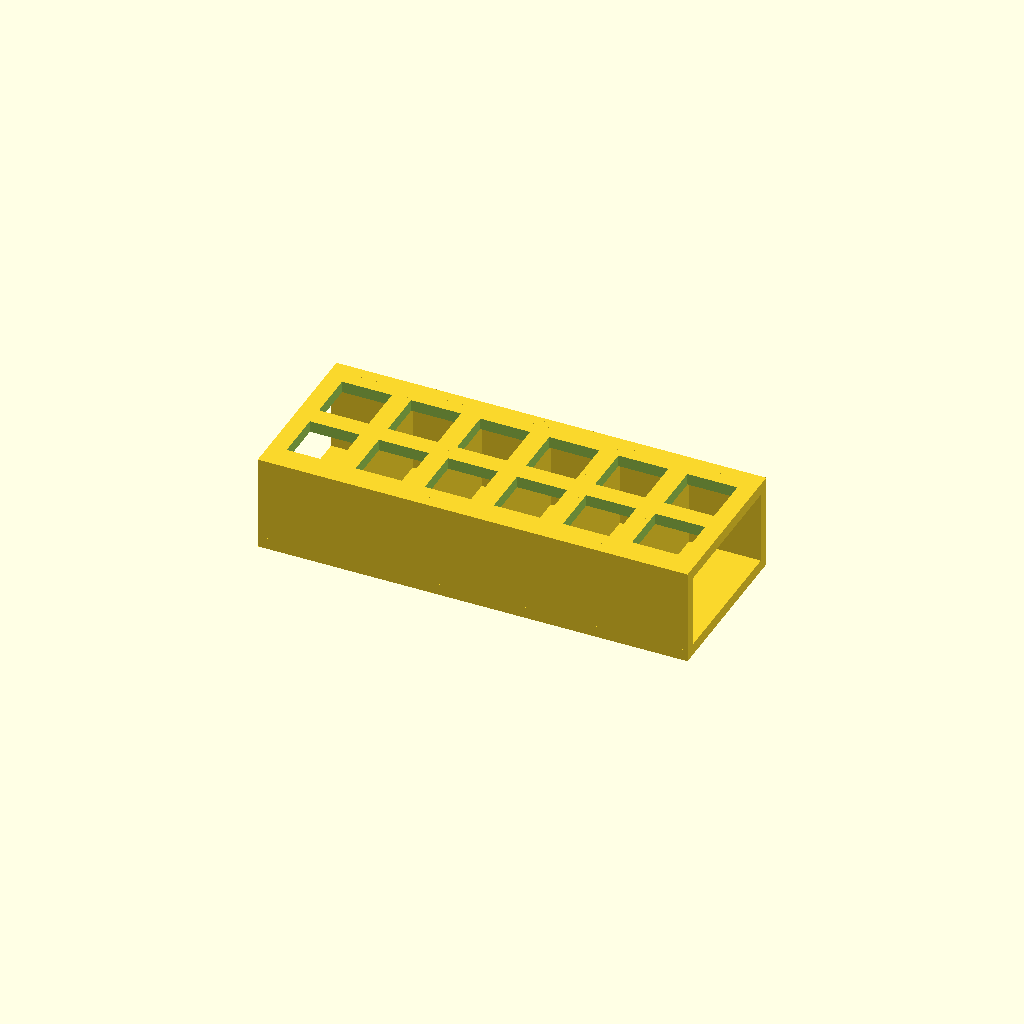
Cell 1 — every parameter at its default value.
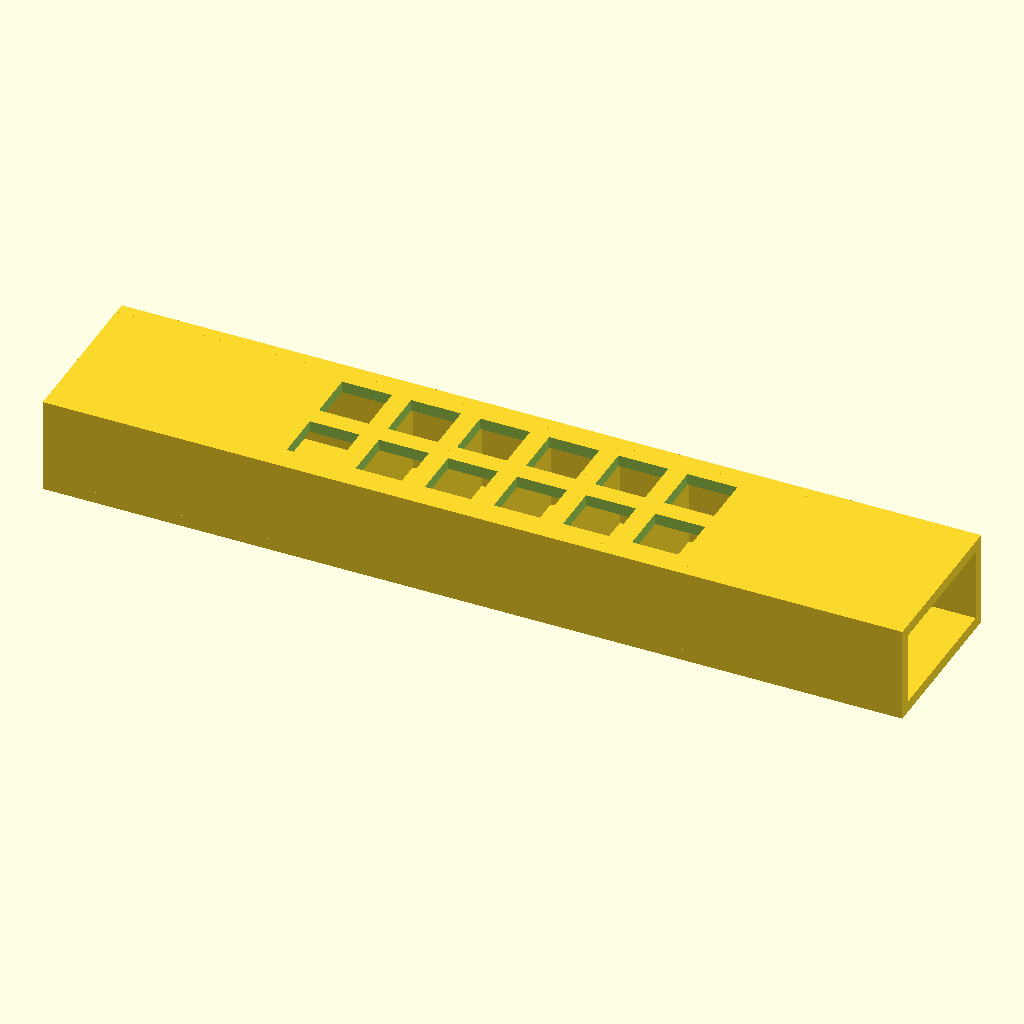
Cell 2: the same model with base_x = 224.
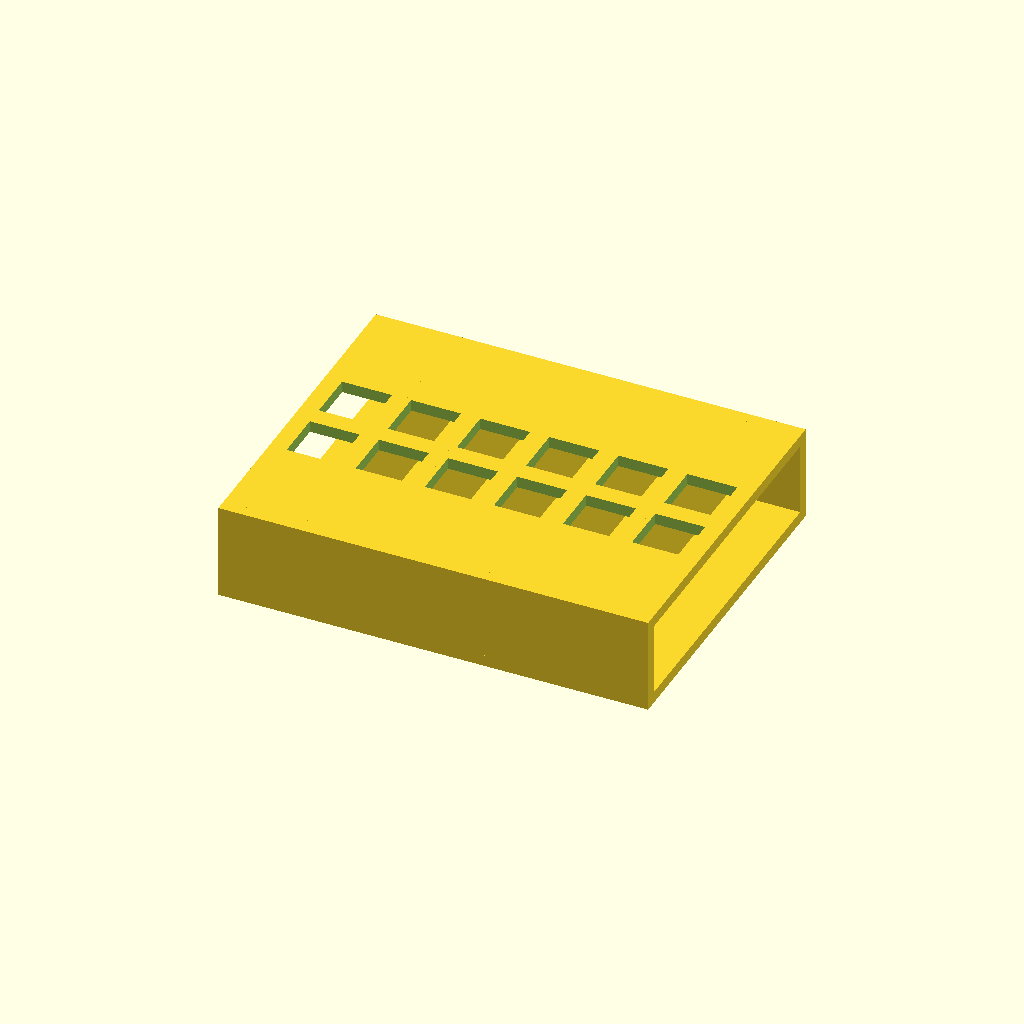
Cell 3: base_y = 88 (everything else at default).
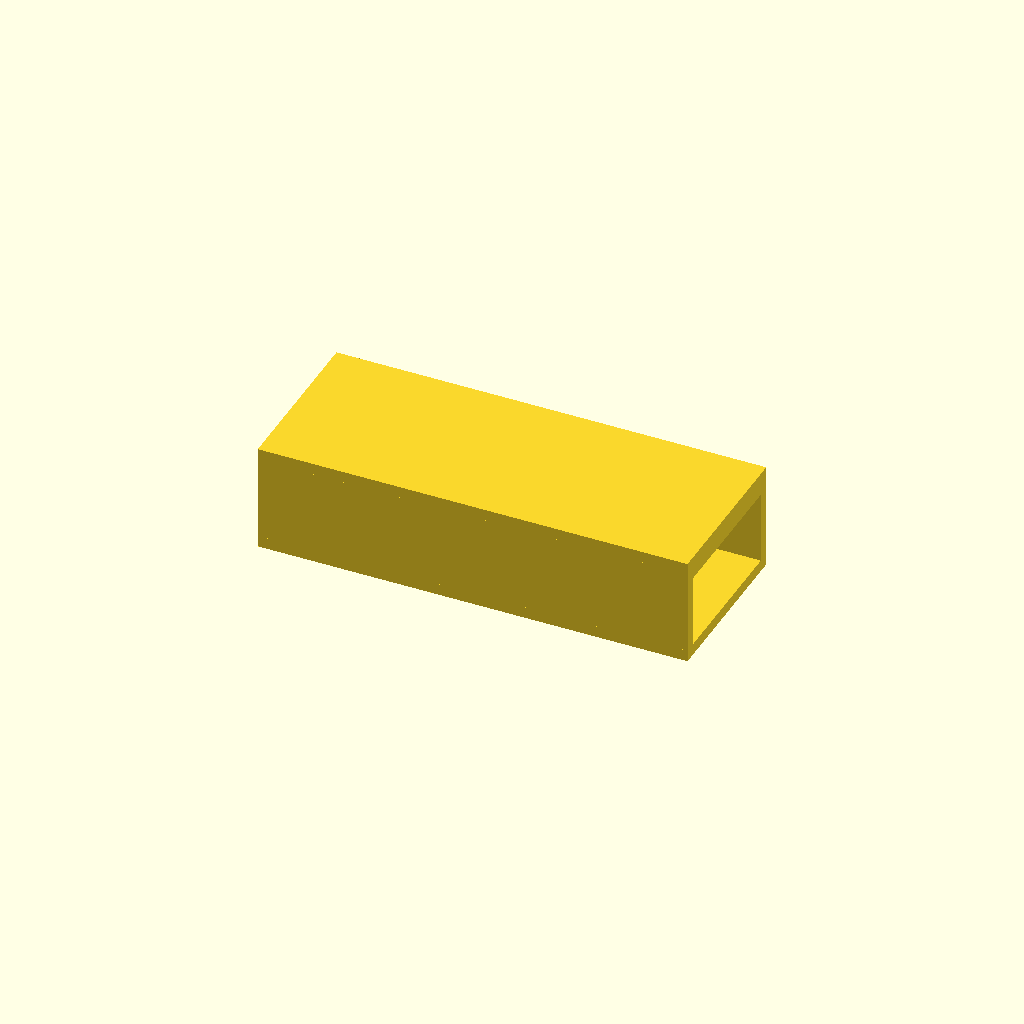
Cell 4: deck_z = 6 (everything else at default).
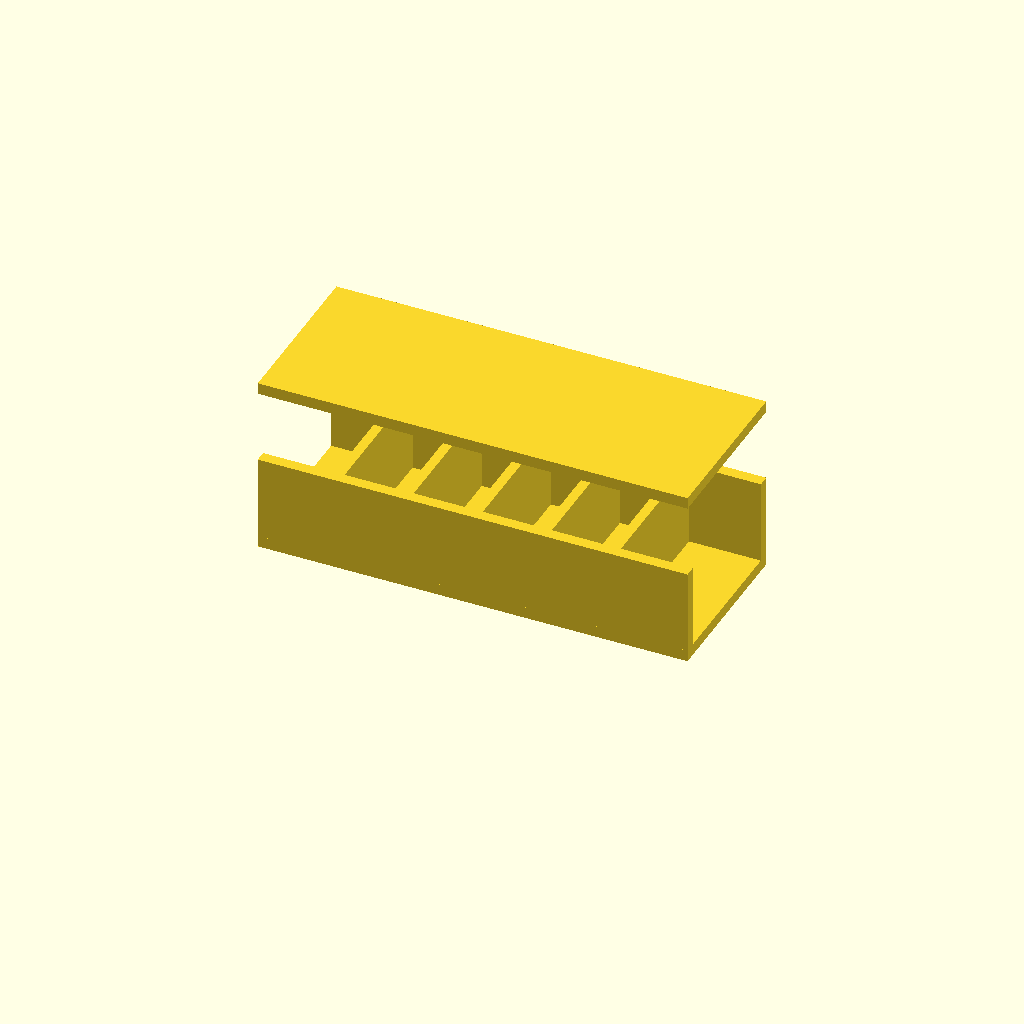
Cell 5 — deck_bottom_z set to 44, the other parameters unchanged.
One fixed orthographic camera (rotation 55°, 0°, 25°; colour scheme Cornfield) for every cell.
The OpenSCAD source (bench/heldout/harness/bench/results/r4-claude/code/claude_claude-haiku-4-5/cuvette_rack_2x6_s0_a1.scad):
// Cuvette Rack - 12 slots (2 rows × 6 columns)
// Dimensions in millimeters

// Base and deck dimensions
base_x = 112;           // Base plate width (X)
base_y = 44;            // Base plate depth (Y)
base_z = 3;             // Base plate thickness
deck_z = 3;             // Deck plate thickness
deck_bottom_z = 22;     // Deck bottom position (z)
deck_top_z = 25;        // Deck top position (z)

// Wall dimensions
wall_height = 25;       // Height from bottom to top
end_wall_thick = 3;     // Thickness of end walls (Y direction)
rib_thick = 2.5;        // Thickness of ribs (X direction)

// Rib positions (X coordinates)
rib_x_positions = [-36, -18, 0, 18, 36];

// Hole dimensions and spacing
hole_size = 13;         // Square hole side length (mm)
hole_spacing_x = 18;    // X spacing between hole centers
hole_spacing_y = 18;    // Y spacing between hole centers

// Set resolution for curved shapes
$fn = 64;

difference() {
    // Positive geometry: base, deck, and walls
    union() {
        // Base plate (z = 0 to 3)
        translate([-base_x/2, -base_y/2, 0])
            cube([base_x, base_y, base_z]);
        
        // Deck plate (z = 22 to 25)
        translate([-base_x/2, -base_y/2, deck_bottom_z])
            cube([base_x, base_y, deck_z]);
        
        // Back end wall (at y = 22, 3 mm thick, extends inward to y = 19)
        translate([-base_x/2, base_y/2 - end_wall_thick, 0])
            cube([base_x, end_wall_thick, wall_height]);
        
        // Front end wall (at y = -22, 3 mm thick, extends inward to y = -19)
        translate([-base_x/2, -base_y/2, 0])
            cube([base_x, end_wall_thick, wall_height]);
        
        // Five vertical ribs (2.5 mm thick each)
        for (x = rib_x_positions) {
            translate([x - rib_thick/2, -base_y/2, 0])
                cube([rib_thick, base_y, wall_height]);
        }
    }
    
    // Negative geometry: through-holes in deck plate
    // 2 rows (Y) × 6 columns (X) of 13 × 13 mm square holes
    // 18 mm center-to-center spacing, centered on deck
    for (i = [0:5]) {
        for (j = [0:1]) {
            x = -45 + i * hole_spacing_x;    // X positions: -45, -27, -9, 9, 27, 45
            y = -9 + j * hole_spacing_y;     // Y positions: -9, 9
            // Cutting box extends beyond deck to ensure clean holes
            translate([x - hole_size/2, y - hole_size/2, deck_bottom_z - 0.5])
                cube([hole_size, hole_size, deck_top_z - deck_bottom_z + 1]);
        }
    }
}
Parameter table extracted from the source (name, type, default, range or options):
base_x: number, default 112
base_y: number, default 44
base_z: number, default 3
deck_z: number, default 3
deck_bottom_z: number, default 22
deck_top_z: number, default 25
wall_height: number, default 25
end_wall_thick: number, default 3
rib_thick: number, default 2.5
hole_size: number, default 13
hole_spacing_x: number, default 18
hole_spacing_y: number, default 18
